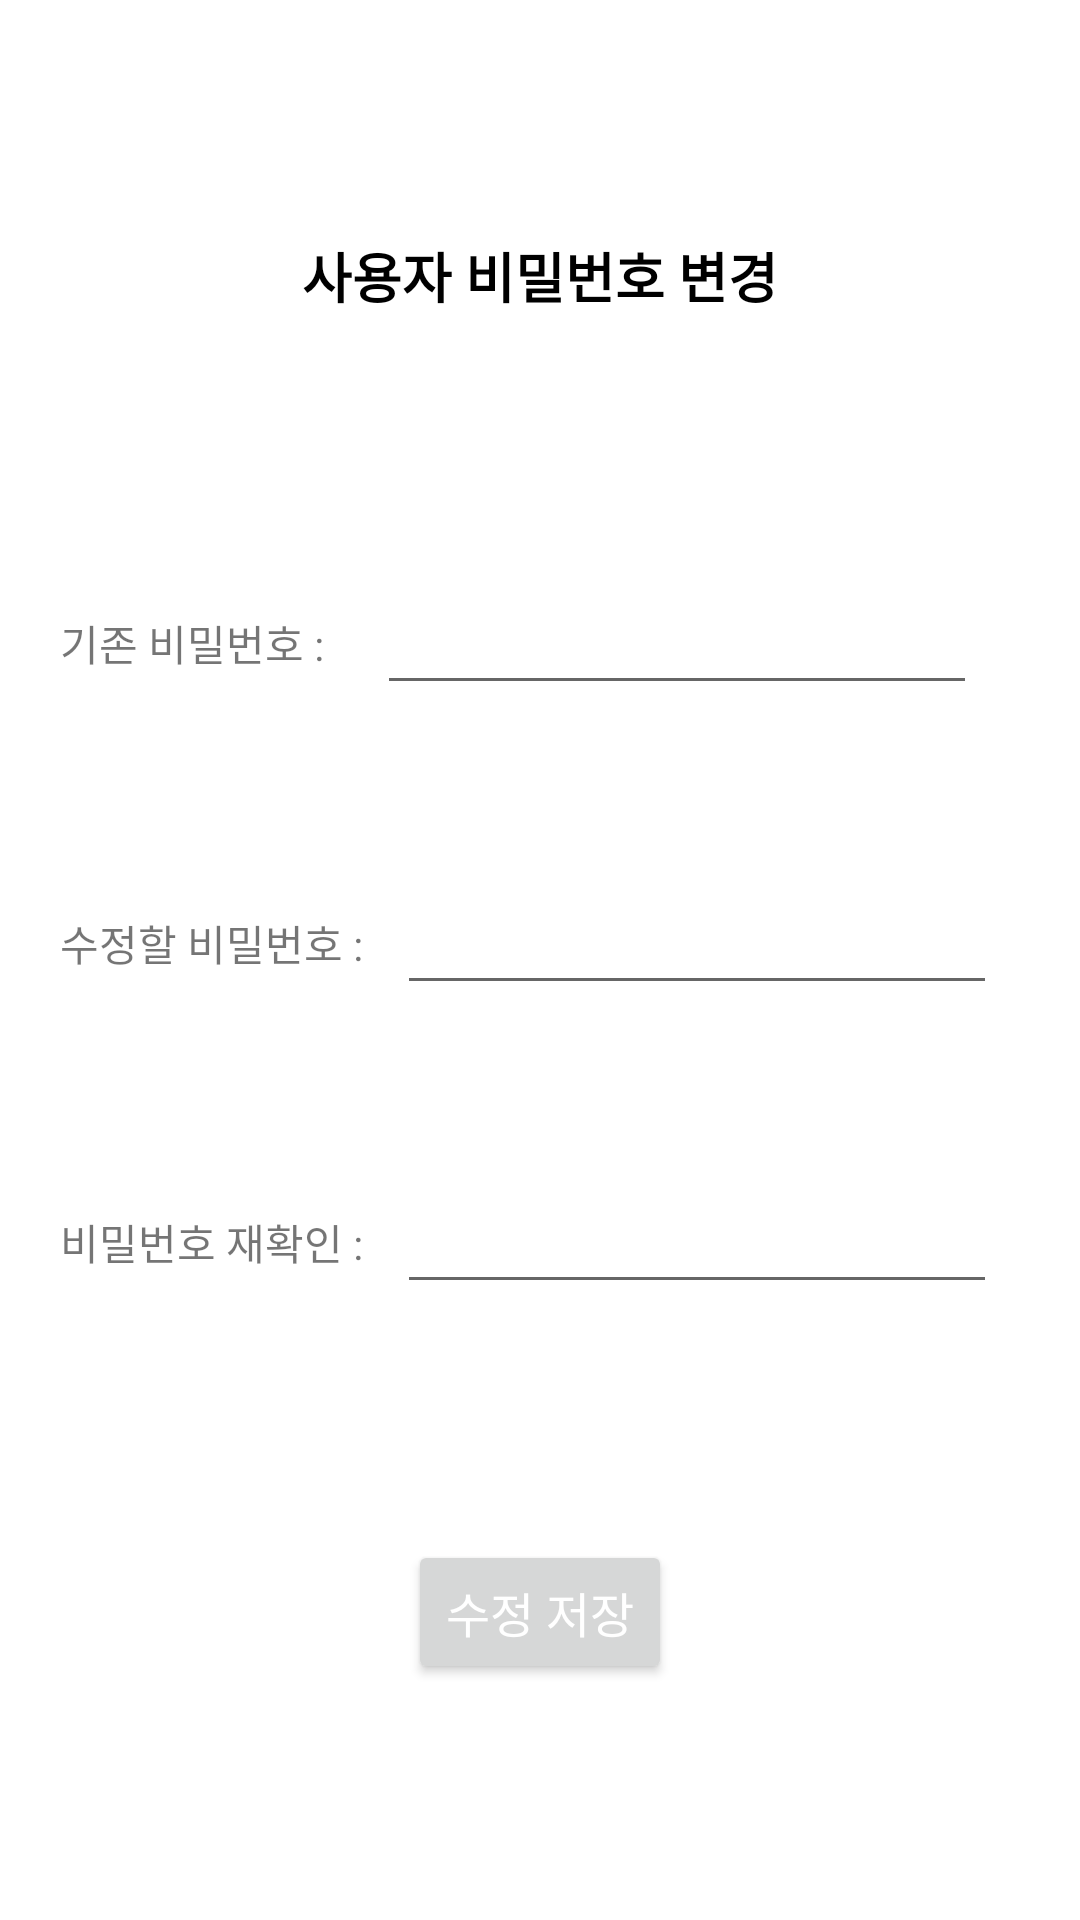

Layout XML and referenced resources for this Android screen:
<!-- AndroidManifest.xml: application theme Theme.DailyBand -->
<!-- res/layout/cardview_password.xml -->
<?xml version="1.0" encoding="utf-8"?>
<androidx.constraintlayout.widget.ConstraintLayout xmlns:android="http://schemas.android.com/apk/res/android"
    android:layout_width="match_parent"
    android:layout_height="wrap_content"
    xmlns:app="http://schemas.android.com/apk/res-auto"
    xmlns:card_view="http://schemas.android.com/tools"
    >

    <TextView
        android:id="@+id/password_cardview_textView"
        android:layout_width="wrap_content"
        android:layout_height="wrap_content"
        android:layout_gravity="center_horizontal"
        android:layout_marginTop="20dp"
        android:layout_marginBottom="30dp"
        android:text="사용자 비밀번호 변경"
        android:textColor="#000000"
        android:textSize="18sp"
        android:textStyle="bold"
        app:layout_constraintBottom_toTopOf="@id/prevpw_edittextlayout"
        app:layout_constraintEnd_toEndOf="parent"
        app:layout_constraintStart_toStartOf="parent"
        app:layout_constraintTop_toTopOf="parent" />

    <androidx.constraintlayout.widget.ConstraintLayout
        android:layout_width="match_parent"
        android:layout_height="wrap_content"
        android:id="@+id/prevpw_edittextlayout"
        app:layout_constraintBottom_toTopOf="@id/currpw_edittextlayout"
        app:layout_constraintEnd_toEndOf="parent"
        app:layout_constraintStart_toStartOf="parent"
        app:layout_constraintTop_toBottomOf="@id/password_cardview_textView"
        >

        <TextView
            android:id="@+id/prevpw_textview"
            android:layout_width="wrap_content"
            android:layout_height="wrap_content"
            android:text="기존 비밀번호 : "
            android:layout_marginStart="20dp"
            app:layout_constraintBottom_toBottomOf="parent"
            app:layout_constraintStart_toStartOf="parent"
            app:layout_constraintTop_toTopOf="parent"/>

        <EditText
            android:id="@+id/prevpw_cardview_edittext"
            android:layout_width="200dp"
            android:layout_height="wrap_content"
            android:layout_marginEnd="20dp"
            app:layout_constraintBottom_toBottomOf="parent"
            app:layout_constraintEnd_toEndOf="parent"
            app:layout_constraintStart_toEndOf="@id/prevpw_textview"
            app:layout_constraintTop_toTopOf="parent" />
    </androidx.constraintlayout.widget.ConstraintLayout>

    <androidx.constraintlayout.widget.ConstraintLayout
        android:layout_width="match_parent"
        android:layout_height="wrap_content"
        android:id="@+id/currpw_edittextlayout"

        app:layout_constraintBottom_toTopOf="@id/currpwchk_edittextlayout"
        app:layout_constraintEnd_toEndOf="parent"
        app:layout_constraintStart_toStartOf="parent"
        app:layout_constraintTop_toBottomOf="@id/prevpw_edittextlayout"
        >

        <TextView
            android:id="@+id/currpw_textview"
            android:layout_width="wrap_content"
            android:layout_height="wrap_content"
            android:text="수정할 비밀번호 : "
            android:layout_marginStart="20dp"
            app:layout_constraintBottom_toBottomOf="parent"
            app:layout_constraintStart_toStartOf="parent"
            app:layout_constraintTop_toTopOf="parent"/>

        <EditText
            android:id="@+id/currpw_cardview_edittext"
            android:layout_width="200dp"
            android:layout_height="wrap_content"
            android:layout_marginEnd="20dp"
            app:layout_constraintBottom_toBottomOf="parent"
            app:layout_constraintEnd_toEndOf="parent"
            app:layout_constraintStart_toEndOf="@id/currpw_textview"
            app:layout_constraintTop_toTopOf="parent" />
    </androidx.constraintlayout.widget.ConstraintLayout>


    <androidx.constraintlayout.widget.ConstraintLayout
        android:layout_width="match_parent"
        android:layout_height="wrap_content"
        android:id="@+id/currpwchk_edittextlayout"
        app:layout_constraintBottom_toTopOf="@id/change_pw_btn"
        app:layout_constraintEnd_toEndOf="parent"
        app:layout_constraintStart_toStartOf="parent"
        app:layout_constraintTop_toBottomOf="@id/currpw_edittextlayout"
        >

        <TextView
            android:id="@+id/currpwchk_textview"
            android:layout_width="wrap_content"
            android:layout_height="wrap_content"
            android:text="비밀번호 재확인 : "
            android:layout_marginStart="20dp"
            app:layout_constraintBottom_toBottomOf="parent"
            app:layout_constraintStart_toStartOf="parent"
            app:layout_constraintTop_toTopOf="parent"/>

        <EditText
            android:id="@+id/currpwchk_cardview_edittext"
            android:layout_width="200dp"
            android:layout_height="wrap_content"
            android:layout_marginEnd="20dp"
            app:layout_constraintBottom_toBottomOf="parent"
            app:layout_constraintEnd_toEndOf="parent"
            app:layout_constraintStart_toEndOf="@id/currpwchk_textview"
            app:layout_constraintTop_toTopOf="parent" />
    </androidx.constraintlayout.widget.ConstraintLayout>

    <Button
        android:id="@+id/change_pw_btn"
        android:layout_width="wrap_content"
        android:layout_height="wrap_content"
        android:text="수정 저장"
        android:textColor="#ffffff"
        android:layout_marginTop="20dp"
        android:layout_marginBottom="20dp"
        android:textSize="16sp"
        app:layout_constraintBottom_toBottomOf="parent"
        app:layout_constraintEnd_toEndOf="parent"
        app:layout_constraintStart_toStartOf="parent"
        app:layout_constraintTop_toBottomOf="@id/currpwchk_edittextlayout" />
</androidx.constraintlayout.widget.ConstraintLayout>
<!-- resources referenced by this layout -->
<resources>
  <style name="Theme.DailyBand" parent="Theme.MaterialComponents.Light.DarkActionBar">
          
          <item name="windowNoTitle">true</item>
          <item name="android:windowAnimationStyle">@null</item>
          <item name="colorPrimary">@color/test_main_clolr</item>
          <item name="colorPrimaryVariant">@color/white</item>
          <item name="colorOnPrimary">@color/white</item>
          
          <item name="colorSecondary">@color/midgreen</item>
          <item name="colorSecondaryVariant">@color/white</item>
          <item name="colorOnSecondary">@color/white</item>
          
          <item name="android:statusBarColor">@color/test_main_clolr</item>
          
      </style>
  <color name="test_main_clolr">#3a5a40</color>
  <color name="white">#FFFFFFFF</color>
  <color name="midgreen">#9FD18C</color>
</resources>
